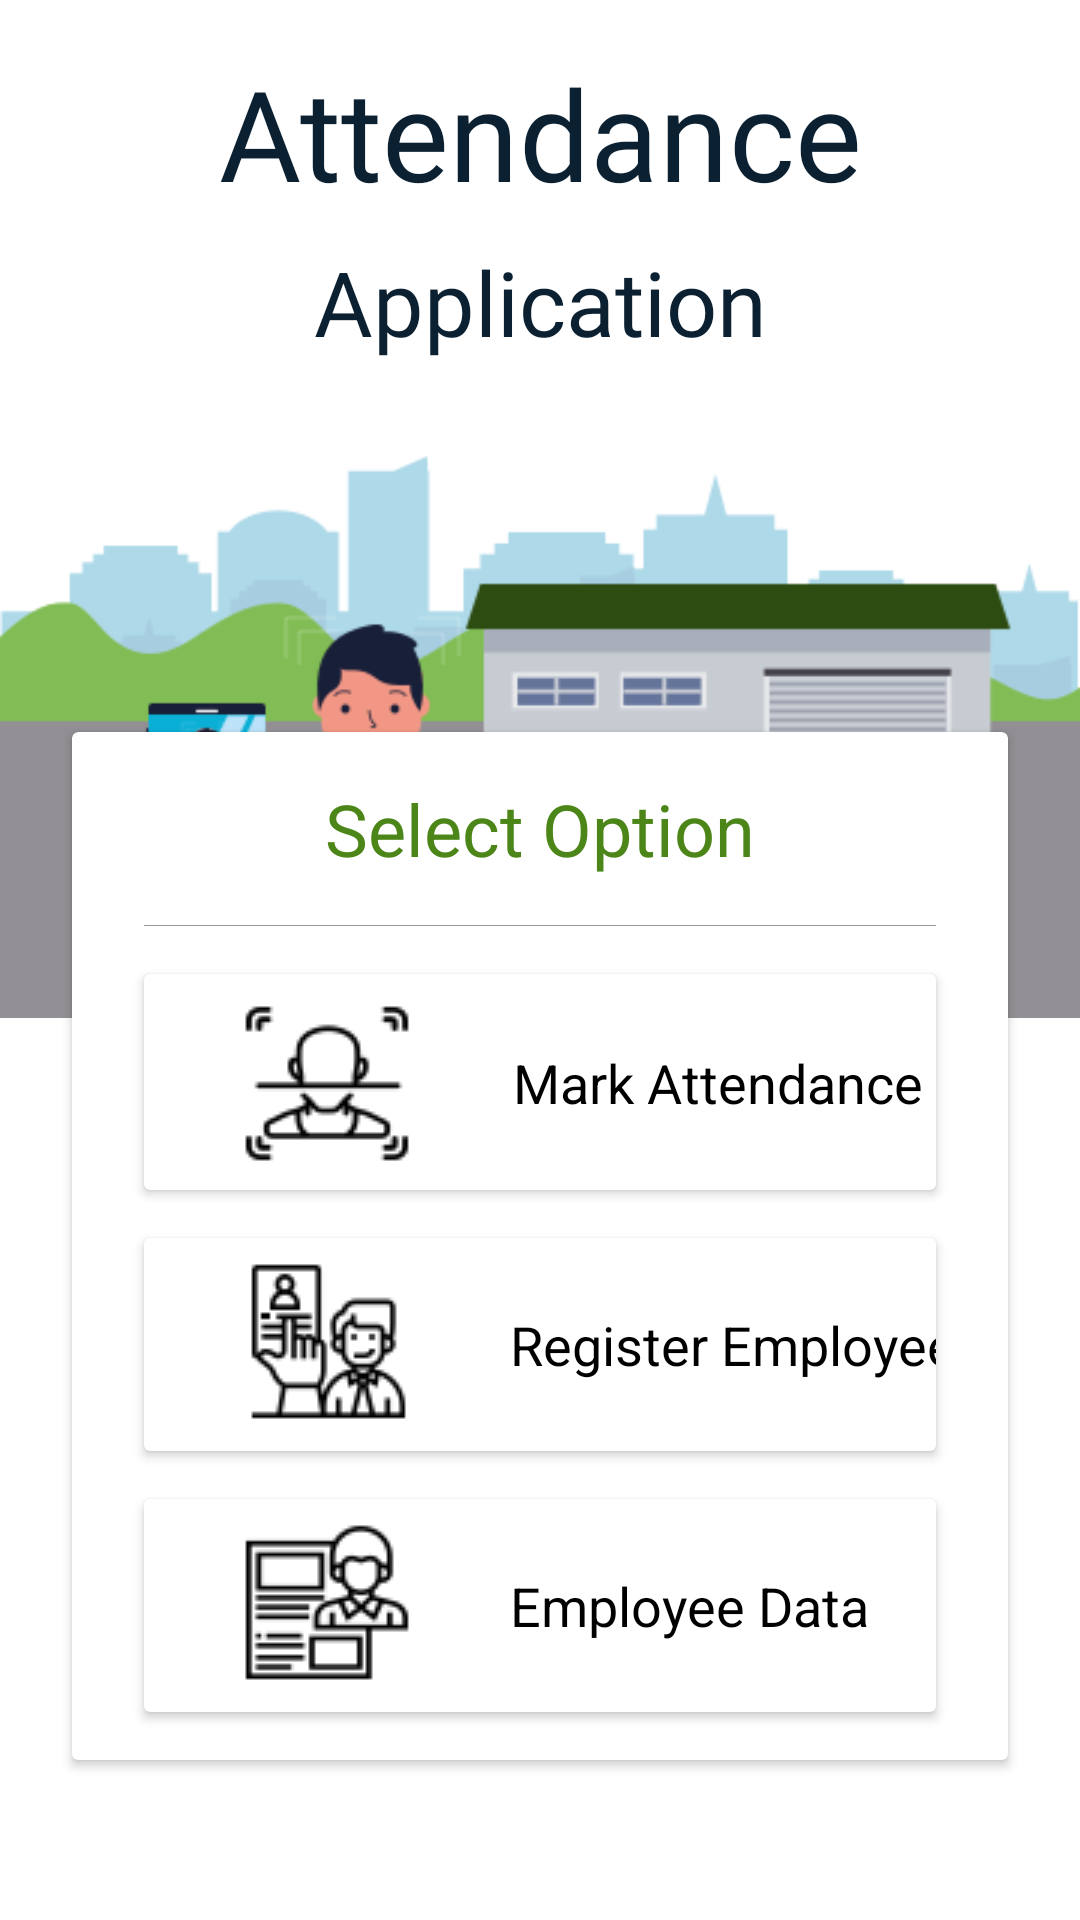

Here is an Android app screen rendered from its layout file. Give the layout XML and the strings, colors and styles it references.
<!-- AndroidManifest.xml: application theme AppTheme -->
<!-- res/layout/fragment_option_screen.xml -->
<?xml version="1.0" encoding="utf-8"?>
<androidx.constraintlayout.widget.ConstraintLayout
    xmlns:android="http://schemas.android.com/apk/res/android"
    xmlns:app="http://schemas.android.com/apk/res-auto"
    xmlns:tools="http://schemas.android.com/tools"
    android:layout_width="match_parent"
    android:layout_height="match_parent"
    android:background="@color/colorAccent"
    tools:context=".fragments.">

    <TextView
        android:id="@+id/textView5"
        android:layout_width="wrap_content"
        android:layout_height="wrap_content"
        android:layout_marginTop="16dp"
        android:fontFamily="@font/lato"
        android:text="@string/title_1"
        android:textColor="@color/colorDarkTitle"
        android:textSize="42sp"
        android:textStyle="normal"
        app:layout_constraintEnd_toEndOf="parent"
        app:layout_constraintStart_toStartOf="parent"
        app:layout_constraintTop_toTopOf="parent" />

    <TextView
        android:id="@+id/textView4"
        android:layout_width="wrap_content"
        android:layout_height="wrap_content"
        android:layout_marginTop="8dp"
        android:fontFamily="@font/lato_light"
        android:text="@string/title_2"
        android:textColor="@color/colorDarkTitle"
        android:textSize="30sp"
        app:layout_constraintEnd_toEndOf="parent"
        app:layout_constraintStart_toStartOf="parent"
        app:layout_constraintTop_toBottomOf="@+id/textView5" />

    <ImageView
        android:id="@+id/imageView2"
        android:layout_width="wrap_content"
        android:layout_height="wrap_content"
        android:src="@drawable/background"
        app:layout_constraintEnd_toEndOf="parent"
        app:layout_constraintStart_toStartOf="parent"
        app:layout_constraintTop_toBottomOf="@+id/textView4" />

    <androidx.cardview.widget.CardView
        android:layout_width="0dp"
        android:layout_height="wrap_content"
        android:layout_marginStart="24dp"
        android:layout_marginTop="70dp"
        android:layout_marginEnd="24dp"
        style="@style/card_properties"
        app:layout_constraintBottom_toBottomOf="parent"
        app:layout_constraintEnd_toEndOf="parent"
        app:layout_constraintStart_toStartOf="parent"
        app:layout_constraintTop_toBottomOf="@+id/textView4">

        <androidx.constraintlayout.widget.ConstraintLayout
            android:layout_width="match_parent"
            android:layout_height="match_parent">

            <TextView
                android:id="@+id/textView6"
                android:layout_width="wrap_content"
                android:layout_height="wrap_content"
                android:layout_marginTop="16dp"
                android:text="Select Option"
                style="@style/select_option_title_text"
                app:layout_constraintEnd_toEndOf="parent"
                app:layout_constraintStart_toStartOf="parent"
                app:layout_constraintTop_toTopOf="parent" />

            <View
                android:id="@+id/view"
                android:layout_width="0dp"
                android:layout_height="0.03dp"
                android:layout_marginStart="24dp"
                android:layout_marginTop="16dp"
                android:layout_marginEnd="24dp"
                android:background="@color/colorDivider"
                app:layout_constraintEnd_toEndOf="parent"
                app:layout_constraintStart_toStartOf="parent"
                app:layout_constraintTop_toBottomOf="@+id/textView6" />

            <androidx.cardview.widget.CardView
                android:id="@+id/mark_attendance_cardView"
                android:layout_width="0dp"
                android:layout_height="wrap_content"
                android:layout_marginStart="24dp"
                android:layout_marginTop="16dp"
                android:layout_marginEnd="24dp"
                style="@style/card_properties"
                app:layout_constraintEnd_toEndOf="parent"
                app:layout_constraintHorizontal_bias="0.0"
                app:layout_constraintStart_toStartOf="parent"
                app:layout_constraintTop_toBottomOf="@+id/view">

                <androidx.constraintlayout.widget.ConstraintLayout
                    android:layout_width="match_parent"
                    android:layout_height="match_parent">

                    <ImageView
                        android:id="@+id/imageView3"
                        android:layout_width="wrap_content"
                        android:layout_height="wrap_content"
                        android:layout_marginStart="32dp"
                        android:layout_marginTop="8dp"
                        android:layout_marginBottom="8dp"
                        android:src="@drawable/mark_attendance_icon"
                        app:layout_constraintBottom_toBottomOf="parent"
                        app:layout_constraintStart_toStartOf="parent"
                        app:layout_constraintTop_toTopOf="parent" />

                    <TextView
                        android:id="@+id/textView10"
                        android:layout_width="wrap_content"
                        android:layout_height="wrap_content"
                        android:layout_marginStart="32dp"
                        android:text="Mark Attendance"
                        style="@style/fragment_camera_text"
                        app:layout_constraintBottom_toBottomOf="@+id/imageView3"
                        app:layout_constraintStart_toEndOf="@+id/imageView3"
                        app:layout_constraintTop_toTopOf="@+id/imageView3" />
                </androidx.constraintlayout.widget.ConstraintLayout>
            </androidx.cardview.widget.CardView>

            <androidx.cardview.widget.CardView
                android:id="@+id/register_employees_cardView"
                android:layout_width="0dp"
                android:layout_height="wrap_content"
                android:layout_marginTop="16dp"
                style="@style/card_properties"
                app:layout_constraintEnd_toEndOf="@+id/mark_attendance_cardView"
                app:layout_constraintStart_toStartOf="@+id/mark_attendance_cardView"
                app:layout_constraintTop_toBottomOf="@+id/mark_attendance_cardView">

                <androidx.constraintlayout.widget.ConstraintLayout
                    android:layout_width="match_parent"
                    android:layout_height="match_parent">

                    <ImageView
                        android:id="@+id/imageView4"
                        android:layout_width="wrap_content"
                        android:layout_height="wrap_content"
                        android:layout_marginStart="32dp"
                        android:layout_marginTop="8dp"
                        android:layout_marginBottom="8dp"
                        android:src="@drawable/register_employee_icon"
                        app:layout_constraintBottom_toBottomOf="parent"
                        app:layout_constraintStart_toStartOf="parent"
                        app:layout_constraintTop_toTopOf="parent" />

                    <TextView
                        android:id="@+id/textView11"
                        android:layout_width="wrap_content"
                        android:layout_height="wrap_content"
                        android:layout_marginStart="32dp"
                        android:text="Register Employee"
                        style="@style/fragment_camera_text"
                        app:layout_constraintBottom_toBottomOf="@+id/imageView4"
                        app:layout_constraintStart_toEndOf="@+id/imageView4"
                        app:layout_constraintTop_toTopOf="@+id/imageView4" />
                </androidx.constraintlayout.widget.ConstraintLayout>
            </androidx.cardview.widget.CardView>

            <androidx.cardview.widget.CardView
                android:id="@+id/employee_data_cardView"
                android:layout_width="0dp"
                android:layout_height="wrap_content"
                android:layout_marginTop="16dp"
                android:layout_marginBottom="16dp"
                style="@style/card_properties"
                app:layout_constraintBottom_toBottomOf="parent"
                app:layout_constraintEnd_toEndOf="@+id/register_employees_cardView"
                app:layout_constraintStart_toStartOf="@+id/register_employees_cardView"
                app:layout_constraintTop_toBottomOf="@+id/register_employees_cardView">

                <androidx.constraintlayout.widget.ConstraintLayout
                    android:layout_width="match_parent"
                    android:layout_height="match_parent">

                    <ImageView
                        android:id="@+id/imageView5"
                        android:layout_width="wrap_content"
                        android:layout_height="wrap_content"
                        android:layout_marginStart="32dp"
                        android:layout_marginTop="8dp"
                        android:layout_marginBottom="8dp"
                        android:src="@drawable/employee_data_icon"
                        app:layout_constraintBottom_toBottomOf="parent"
                        app:layout_constraintStart_toStartOf="parent"
                        app:layout_constraintTop_toTopOf="parent" />

                    <TextView
                        android:id="@+id/textView12"
                        android:layout_width="wrap_content"
                        android:layout_height="wrap_content"
                        android:layout_marginStart="32dp"
                        android:text="Employee Data"
                        style="@style/fragment_camera_text"
                        app:layout_constraintBottom_toBottomOf="@+id/imageView5"
                        app:layout_constraintStart_toEndOf="@+id/imageView5"
                        app:layout_constraintTop_toTopOf="@+id/imageView5" />
                </androidx.constraintlayout.widget.ConstraintLayout>
            </androidx.cardview.widget.CardView>

        </androidx.constraintlayout.widget.ConstraintLayout>
    </androidx.cardview.widget.CardView>

</androidx.constraintlayout.widget.ConstraintLayout>
<!-- resources referenced by this layout -->
<resources>
  <color name="colorAccent">#ffffff</color>
  <color name="colorDarkTitle">#0b2031</color>
  <color name="colorDivider">#979797</color>
  <!-- drawable background: png bitmap (drawable, 20284 bytes) -->
  <!-- drawable employee_data_icon: png bitmap (drawable, 1888 bytes) -->
  <!-- drawable mark_attendance_icon: png bitmap (drawable, 1817 bytes) -->
  <!-- drawable register_employee_icon: png bitmap (drawable, 2348 bytes) -->
  <string name="title_1">Attendance</string>
  <string name="title_2">Application</string>
  <style name="card_properties" parent="CardView">
          <item name="elevation">10dp</item>
          <item name="cornerRadius">12dp</item>
      </style>
  <style name="fragment_camera_text" parent="TextAppearance.AppCompat">
          <item name="android:textSize">18sp</item>
          <item name="font">@font/lato</item>
          <item name="android:textColor">@color/colorDark</item>
      </style>
  <style name="select_option_title_text" parent="TextAppearance.AppCompat">
          <item name="android:textSize">24sp</item>
          <item name="font">@font/lato</item>
          <item name="android:textColor">@color/colorPrimaryText</item>
      </style>
  <style name="AppTheme" parent="Theme.AppCompat.Light.NoActionBar">
          
          <item name="colorPrimary">@color/colorPrimary</item>
          <item name="colorPrimaryDark">@color/colorPrimaryDark</item>
          <item name="colorAccent">@color/colorAccent</item>
      </style>
  <color name="colorDark">#000000</color>
  <color name="colorPrimaryText">#4c8619</color>
  <color name="colorPrimary">#2d4c12</color>
  <color name="colorPrimaryDark">#548828</color>
</resources>
